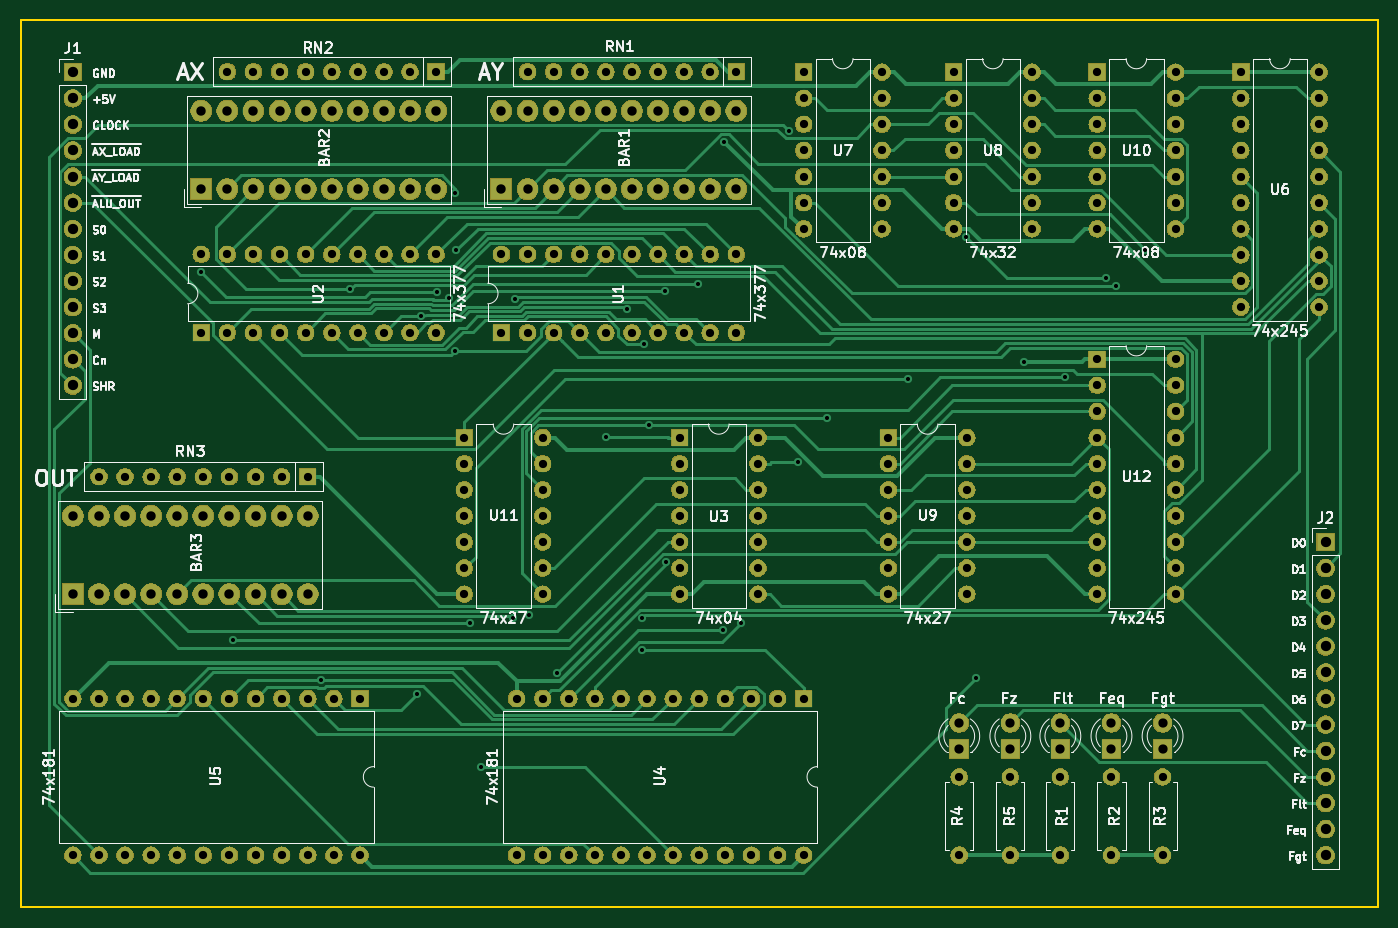
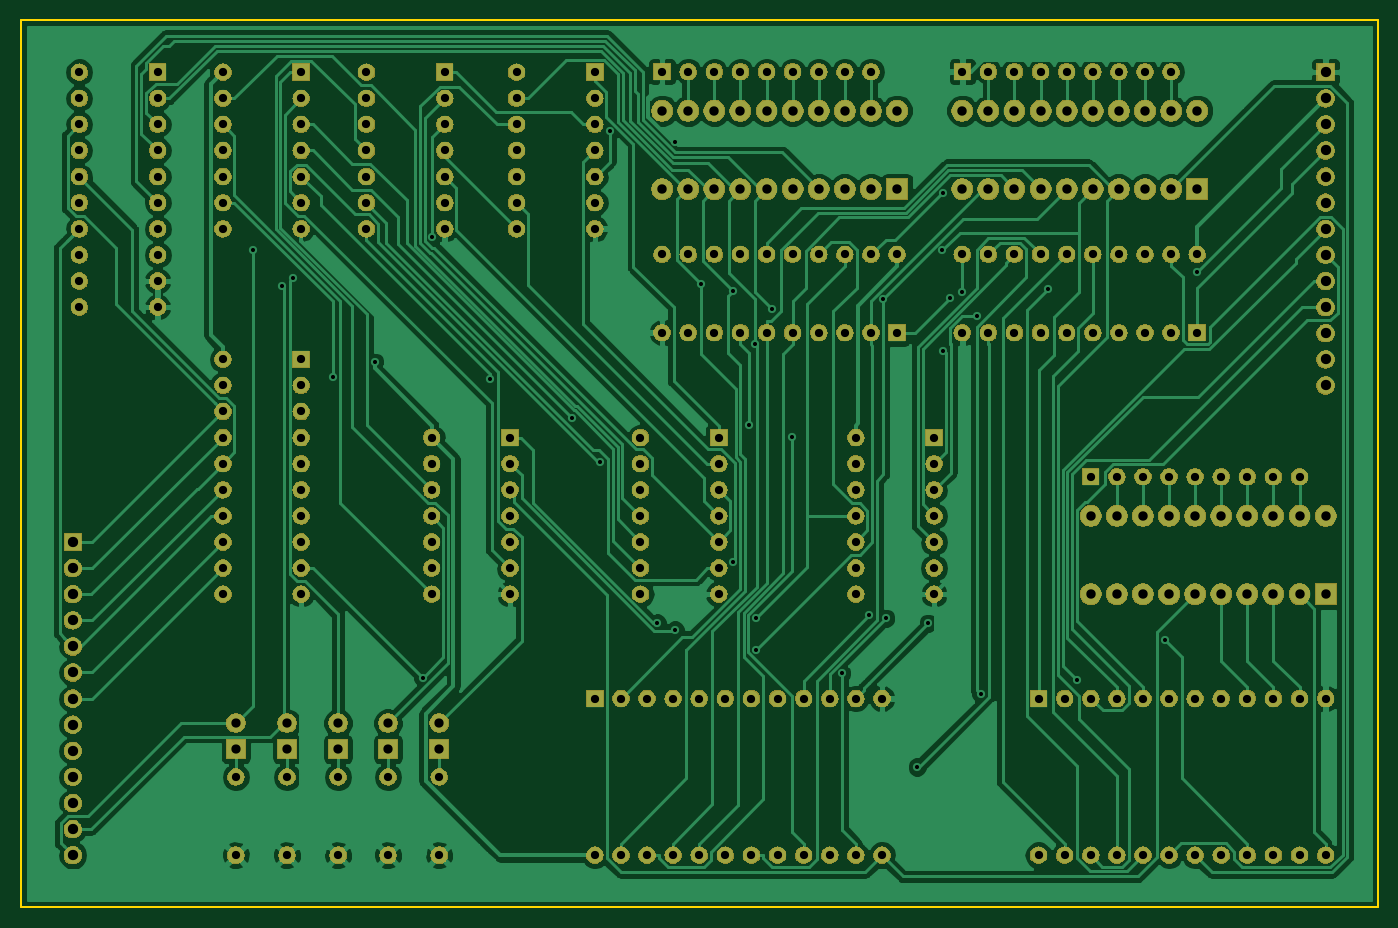
Circuit board: 11 layer files. Board 132.1 x 86.4 mm.
- bottom_copper: ALU-B.Cu.gbl (156081 bytes)
- bottom_mask: ALU-B.Mask.gbs (444852 bytes)
- paste: ALU-B.Paste.gbp (507 bytes)
- bottom_silk: ALU-B.SilkS.gbo (508 bytes)
- outline: ALU-Edge.Cuts.gko (698 bytes)
- top_copper: ALU-F.Cu.gtl (60081 bytes)
- top_mask: ALU-F.Mask.gts (444852 bytes)
- paste: ALU-F.Paste.gtp (507 bytes)
- top_silk: ALU-F.SilkS.gto (64527 bytes)
- drill: ALU-NPTH.drl (145 bytes)
- drill: ALU-PTH.drl (5482 bytes)

=== bottom_copper: ALU-B.Cu.gbl (156081 bytes, source omitted) ===
=== bottom_mask: ALU-B.Mask.gbs (444852 bytes, source omitted) ===
=== paste: ALU-B.Paste.gbp ===
G04 #@! TF.GenerationSoftware,KiCad,Pcbnew,5.0.2+dfsg1-1*
G04 #@! TF.CreationDate,2019-08-03T20:00:24+02:00*
G04 #@! TF.ProjectId,ALU,414c552e-6b69-4636-9164-5f7063625858,rev?*
G04 #@! TF.SameCoordinates,Original*
G04 #@! TF.FileFunction,Paste,Bot*
G04 #@! TF.FilePolarity,Positive*
%FSLAX46Y46*%
G04 Gerber Fmt 4.6, Leading zero omitted, Abs format (unit mm)*
G04 Created by KiCad (PCBNEW 5.0.2+dfsg1-1) date za 03 aug 2019 20:00:24 CEST*
%MOMM*%
%LPD*%
G01*
G04 APERTURE LIST*
G04 APERTURE END LIST*
M02*

=== bottom_silk: ALU-B.SilkS.gbo ===
G04 #@! TF.GenerationSoftware,KiCad,Pcbnew,5.0.2+dfsg1-1*
G04 #@! TF.CreationDate,2019-08-03T20:00:24+02:00*
G04 #@! TF.ProjectId,ALU,414c552e-6b69-4636-9164-5f7063625858,rev?*
G04 #@! TF.SameCoordinates,Original*
G04 #@! TF.FileFunction,Legend,Bot*
G04 #@! TF.FilePolarity,Positive*
%FSLAX46Y46*%
G04 Gerber Fmt 4.6, Leading zero omitted, Abs format (unit mm)*
G04 Created by KiCad (PCBNEW 5.0.2+dfsg1-1) date za 03 aug 2019 20:00:24 CEST*
%MOMM*%
%LPD*%
G01*
G04 APERTURE LIST*
G04 APERTURE END LIST*
M02*

=== outline: ALU-Edge.Cuts.gko ===
G04 #@! TF.GenerationSoftware,KiCad,Pcbnew,5.0.2+dfsg1-1*
G04 #@! TF.CreationDate,2019-08-03T20:00:25+02:00*
G04 #@! TF.ProjectId,ALU,414c552e-6b69-4636-9164-5f7063625858,rev?*
G04 #@! TF.SameCoordinates,Original*
G04 #@! TF.FileFunction,Profile,NP*
%FSLAX46Y46*%
G04 Gerber Fmt 4.6, Leading zero omitted, Abs format (unit mm)*
G04 Created by KiCad (PCBNEW 5.0.2+dfsg1-1) date za 03 aug 2019 20:00:25 CEST*
%MOMM*%
%LPD*%
G01*
G04 APERTURE LIST*
%ADD10C,0.150000*%
G04 APERTURE END LIST*
D10*
X17145000Y-105410000D02*
X17145000Y-19050000D01*
X149225000Y-105410000D02*
X17145000Y-105410000D01*
X149225000Y-19050000D02*
X149225000Y-105410000D01*
X17145000Y-19050000D02*
X149225000Y-19050000D01*
M02*

=== top_copper: ALU-F.Cu.gtl (60081 bytes, source omitted) ===
=== top_mask: ALU-F.Mask.gts (444852 bytes, source omitted) ===
=== paste: ALU-F.Paste.gtp ===
G04 #@! TF.GenerationSoftware,KiCad,Pcbnew,5.0.2+dfsg1-1*
G04 #@! TF.CreationDate,2019-08-03T20:00:24+02:00*
G04 #@! TF.ProjectId,ALU,414c552e-6b69-4636-9164-5f7063625858,rev?*
G04 #@! TF.SameCoordinates,Original*
G04 #@! TF.FileFunction,Paste,Top*
G04 #@! TF.FilePolarity,Positive*
%FSLAX46Y46*%
G04 Gerber Fmt 4.6, Leading zero omitted, Abs format (unit mm)*
G04 Created by KiCad (PCBNEW 5.0.2+dfsg1-1) date za 03 aug 2019 20:00:24 CEST*
%MOMM*%
%LPD*%
G01*
G04 APERTURE LIST*
G04 APERTURE END LIST*
M02*

=== top_silk: ALU-F.SilkS.gto (64527 bytes, source omitted) ===
=== drill: ALU-NPTH.drl ===
M48
;DRILL file {KiCad 5.0.2+dfsg1-1} date za 03 aug 2019 20:00:27 CEST
;FORMAT={-:-/ absolute / inch / decimal}
FMAT,2
INCH,TZ
%
G90
G05
T0
M30

=== drill: ALU-PTH.drl (5482 bytes, source omitted) ===
